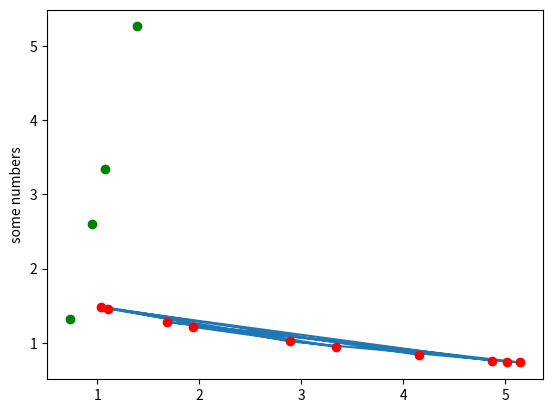

The matplotlib source for this figure:
# import random
# import numpy as np
# def f(x):
#     return x * 2 + 3 + random.uniform(-0.1, 0.1)

# a, b = -5, 5
# n = 10
# edu = []
# edux = []
# m = 4
# test = []
# testx = []
# for i in range(n):
#     x = random.uniform(a, b)
#     edux.append(x)
#     edu.append(f(x))
# edu = np.array(edu)
# for i in range(m):
#     x = random.uniform(a, b)
#     testx.append(x)
#     test.append(f(x))
# test = np.array(test)
# print(edu)
# print(test)
# #.........
# def y(x, k, c):
#     return k*x+c

# min_e = None
# min_k = None
# min_c = None
# for k in np.arange(-5, 5, 0.01):
#     for c in np.arange(-5, 5, 0.01):
#         e = 0
#         for item in edu:
#             e += (edux[i]-y(edu[i], k, c))**2
#         e = (e/len(edu))**0.5
#         if min_e is None or e < min_e:
#             min_e = e
#             min_k = k
#             min_c = c
# print(min_e, min_k, min_c)

# import matplotlib.pyplot as plt
# plt.plot(edux, edu, 'ro')
# plt.plot(testx, test, 'go')
# plt.ylabel('some numbers')
# plt.show()

import random
import numpy as np
def f(x):
    return 6 / (x + 3) # + random.uniform(-0.1, 0.1)

a, b = 1, 6
n = 10
edu = []
m = 4
test = []
edux = []
testx = []
for i in range(n):
    x = random.uniform(a, b)
    edux.append(x)
    edu.append(f(x))
edu = np.array(edu)
for i in range(m):
    x = random.uniform(a, b)
    testx.append(x)
    test.append(f(x))
test = np.array(test)
#print(edu)
#print(test)
#.........
def y(x, k, c):
    return k / (x + c)

min_e = None
min_k = None
min_c = None
for k in np.arange(-5, 5, 0.01):
    for c in np.arange(-5, 5, 0.01):
        e = 0
        for item in edu:
            e += (edu[i]-y(edux[i], k, c))**2
        e = (e/len(edu))**0.5
        if min_e is None or e < min_e:
            min_e = e
            min_k = k
            min_c = c
print(min_e, min_k, min_c)

import matplotlib.pyplot as plt
plt.plot(edux, edu)
plt.plot(edux, edu, 'ro')
t = sorted(test)
tx = sorted(testx)
plt.plot(t, tx, 'go')
plt.ylabel('some numbers')
plt.show()